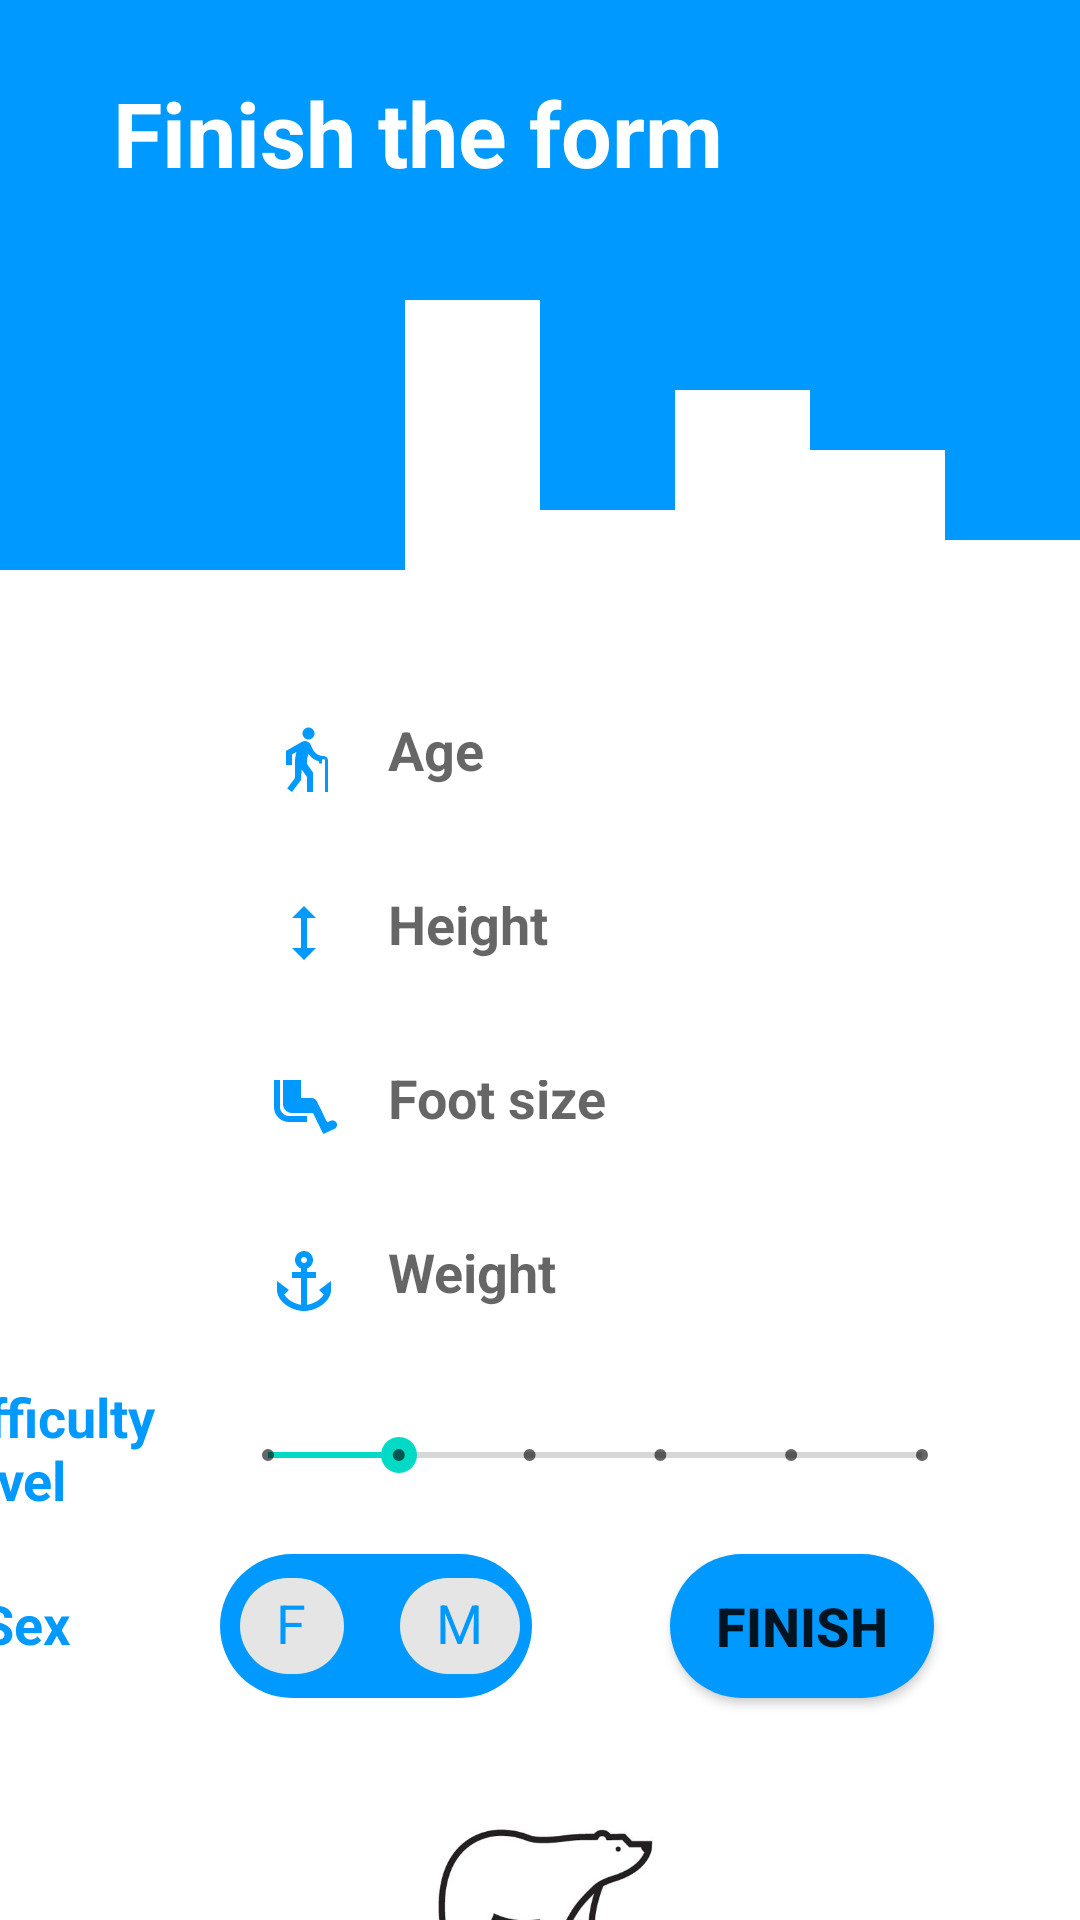

This screen was rendered from an Android layout file. Write that file and the resources it references.
<!-- AndroidManifest.xml: application theme Theme.SkiRental -->
<!-- res/layout/activity_create_account2.xml -->
<?xml version="1.0" encoding="utf-8"?>
<androidx.constraintlayout.widget.ConstraintLayout xmlns:android="http://schemas.android.com/apk/res/android"
    xmlns:app="http://schemas.android.com/apk/res-auto"
    xmlns:tools="http://schemas.android.com/tools"
    android:layout_width="match_parent"
    android:layout_height="match_parent"
    tools:context=".activities.CreateAccount2Activity">

    <com.google.android.material.chip.ChipGroup
        android:id="@+id/chipGroup"
        android:layout_width="wrap_content"
        android:layout_height="wrap_content"
        android:layout_marginTop="8dp"
        android:background="@drawable/round_bg"
        app:layout_constraintEnd_toEndOf="@+id/seekBarAlegeDif"
        app:layout_constraintHorizontal_bias="0.0"
        app:layout_constraintStart_toStartOf="@+id/seekBarAlegeDif"
        app:layout_constraintTop_toBottomOf="@+id/seekBarAlegeDif"
        app:singleSelection="true">

        <com.google.android.material.chip.Chip
            android:id="@+id/chipFemale"
            android:layout_width="wrap_content"
            android:layout_height="wrap_content"
            android:checkable="true"
            android:text="F"
            android:textColor="@color/colorPrimary"
            android:textSize="18sp"
            android:textStyle="bold" />

        <com.google.android.material.chip.Chip
            android:id="@+id/chipMale"
            android:layout_width="wrap_content"
            android:layout_height="wrap_content"
            android:checkable="true"
            android:text="M"
            android:textColor="@color/colorPrimary"
            android:textSize="18sp"
            android:textStyle="bold" />
    </com.google.android.material.chip.ChipGroup>

    <View
        android:id="@+id/view8"
        android:layout_width="0dp"
        android:layout_height="100dp"
        android:background="@drawable/ic_wave5"
        app:layout_constraintEnd_toEndOf="parent"
        app:layout_constraintStart_toStartOf="parent"
        app:layout_constraintTop_toBottomOf="@+id/view7" />

    <View
        android:id="@+id/view7"
        android:layout_width="0dp"
        android:layout_height="100dp"
        android:background="@color/colorPrimary"
        app:layout_constraintEnd_toEndOf="parent"
        app:layout_constraintStart_toStartOf="parent"
        app:layout_constraintTop_toTopOf="parent" />

    <EditText
        android:id="@+id/editTextVarsta"
        android:layout_width="250dp"
        android:layout_height="50dp"
        android:layout_marginStart="16dp"
        android:layout_marginTop="28dp"
        android:layout_marginEnd="16dp"
        android:background="@drawable/round_border"
        android:drawableStart="@drawable/ic_elderly"
        android:drawablePadding="16dp"
        android:ems="10"
        android:hint="Age"
        android:inputType="number"
        android:padding="16dp"
        android:paddingStart="16dp"
        android:textSize="18sp"
        android:textStyle="bold"
        app:layout_constraintEnd_toEndOf="parent"
        app:layout_constraintHorizontal_bias="0.734"
        app:layout_constraintStart_toStartOf="parent"
        app:layout_constraintTop_toBottomOf="@+id/view8" />

    <EditText
        android:id="@+id/editTextInaltime"
        android:layout_width="250dp"
        android:layout_height="50dp"
        android:layout_marginTop="8dp"
        android:background="@drawable/round_border"
        android:drawableStart="@drawable/ic_height"
        android:drawablePadding="16dp"
        android:ems="10"
        android:hint="Height"
        android:inputType="numberSigned"
        android:padding="16dp"
        android:paddingStart="16dp"
        android:textSize="18sp"
        android:textStyle="bold"
        app:layout_constraintEnd_toEndOf="@+id/editTextVarsta"
        app:layout_constraintStart_toStartOf="@+id/editTextVarsta"
        app:layout_constraintTop_toBottomOf="@+id/editTextVarsta" />

    <EditText
        android:id="@+id/editTextMarimePicior"
        android:layout_width="250dp"
        android:layout_height="50dp"
        android:layout_marginTop="8dp"
        android:background="@drawable/round_border"
        android:drawableStart="@drawable/ic_leg"
        android:drawablePadding="16dp"
        android:ems="10"
        android:hint="Foot size"
        android:inputType="numberSigned"
        android:padding="16dp"
        android:paddingStart="16dp"
        android:textSize="18sp"
        android:textStyle="bold"
        app:layout_constraintEnd_toEndOf="@+id/editTextInaltime"
        app:layout_constraintHorizontal_bias="1.0"
        app:layout_constraintStart_toStartOf="@+id/editTextInaltime"
        app:layout_constraintTop_toBottomOf="@+id/editTextInaltime" />

    <EditText
        android:id="@+id/editTextGreutate"
        android:layout_width="250dp"
        android:layout_height="50dp"
        android:layout_marginTop="8dp"
        android:background="@drawable/round_border"
        android:drawableStart="@drawable/ic_anchor"
        android:drawablePadding="16dp"
        android:ems="10"
        android:hint="Weight"
        android:inputType="numberSigned"
        android:padding="16dp"
        android:paddingStart="16dp"
        android:textSize="18sp"
        android:textStyle="bold"
        app:layout_constraintEnd_toEndOf="@+id/editTextMarimePicior"
        app:layout_constraintStart_toStartOf="@+id/editTextMarimePicior"
        app:layout_constraintTop_toBottomOf="@+id/editTextMarimePicior" />

    <TextView
        android:id="@+id/textView13"
        android:layout_width="wrap_content"
        android:layout_height="wrap_content"
        android:layout_marginStart="16dp"
        android:layout_marginTop="24dp"
        android:layout_marginEnd="16dp"
        android:text="Finish the form"
        android:textColor="@color/white"
        android:textSize="30sp"
        android:textStyle="bold"
        app:layout_constraintEnd_toEndOf="@+id/view7"
        app:layout_constraintHorizontal_bias="0.174"
        app:layout_constraintStart_toStartOf="@+id/view7"
        app:layout_constraintTop_toTopOf="@+id/view7" />

    <SeekBar
        android:id="@+id/seekBarAlegeDif"
        style="@style/Widget.AppCompat.SeekBar.Discrete"
        android:layout_width="250dp"
        android:layout_height="50dp"
        android:layout_marginTop="8dp"
        android:background="@drawable/round_border"
        android:max="5"
        android:progress="1"
        app:layout_constraintEnd_toEndOf="@+id/editTextGreutate"
        app:layout_constraintHorizontal_bias="1.0"
        app:layout_constraintStart_toStartOf="@+id/editTextGreutate"
        app:layout_constraintTop_toBottomOf="@+id/editTextGreutate" />

    <TextView
        android:id="@+id/textView14"
        android:layout_width="74dp"
        android:layout_height="43dp"
        android:layout_marginEnd="20dp"
        android:text="Difficulty Level"
        android:textColor="@color/colorPrimary"
        android:textSize="18sp"
        android:textStyle="bold"
        app:layout_constraintBottom_toBottomOf="@+id/seekBarAlegeDif"
        app:layout_constraintEnd_toStartOf="@+id/seekBarAlegeDif"
        app:layout_constraintTop_toTopOf="@+id/seekBarAlegeDif"
        app:layout_constraintVertical_bias="0.0" />

    <Button
        android:id="@+id/buttonCreate"
        android:layout_width="wrap_content"
        android:layout_height="wrap_content"
        android:layout_marginTop="8dp"
        android:layout_marginEnd="16dp"
        android:background="@drawable/round_bg"
        android:text="FINISH"
        android:textSize="18sp"
        android:textStyle="bold"
        app:layout_constraintEnd_toEndOf="parent"
        app:layout_constraintHorizontal_bias="0.585"
        app:layout_constraintStart_toEndOf="@+id/chipGroup"
        app:layout_constraintTop_toBottomOf="@+id/seekBarAlegeDif" />

    <ImageView
        android:id="@+id/imageView7"
        android:layout_width="168dp"
        android:layout_height="113dp"
        android:layout_marginStart="16dp"
        android:layout_marginTop="8dp"
        android:layout_marginEnd="16dp"
        app:layout_constraintEnd_toEndOf="parent"
        app:layout_constraintHorizontal_bias="0.497"
        app:layout_constraintStart_toStartOf="parent"
        app:layout_constraintTop_toBottomOf="@+id/chipGroup"
        app:srcCompat="@drawable/bear" />

    <ImageView
        android:id="@+id/imageView9"
        android:layout_width="85dp"
        android:layout_height="67dp"
        android:layout_marginStart="16dp"
        app:layout_constraintBottom_toBottomOf="@+id/textView13"
        app:layout_constraintStart_toEndOf="@+id/textView13"
        app:layout_constraintTop_toTopOf="@+id/textView13"
        app:srcCompat="@drawable/ic_baseline_how_to_reg_24" />

    <TextView
        android:id="@+id/textView12"
        android:layout_width="40dp"
        android:layout_height="27dp"
        android:layout_marginEnd="40dp"
        android:text="Sex"
        android:textColor="@color/colorPrimary"
        android:textSize="18sp"
        android:textStyle="bold"
        app:layout_constraintBottom_toBottomOf="@+id/chipGroup"
        app:layout_constraintEnd_toStartOf="@+id/chipGroup"
        app:layout_constraintTop_toTopOf="@+id/chipGroup"
        app:layout_constraintVertical_bias="0.523" />

</androidx.constraintlayout.widget.ConstraintLayout>
<!-- resources referenced by this layout -->
<resources>
  <color name="colorPrimary">#0099ff</color>
  <color name="white">#FFFFFFFF</color>
  <!-- drawable ic_anchor (drawable) -->
  <vector android:height="24dp" android:tint="#0099FF"
      android:viewportHeight="24" android:viewportWidth="24"
      android:width="24dp" xmlns:android="http://schemas.android.com/apk/res/android">
      <path android:fillColor="@android:color/white" android:pathData="M17,15l1.55,1.55c-0.96,1.69 -3.33,3.04 -5.55,3.37V11h3V9h-3V7.82C14.16,7.4 15,6.3 15,5c0,-1.65 -1.35,-3 -3,-3S9,3.35 9,5c0,1.3 0.84,2.4 2,2.82V9H8v2h3v8.92c-2.22,-0.33 -4.59,-1.68 -5.55,-3.37L7,15l-4,-3v3c0,3.88 4.92,7 9,7s9,-3.12 9,-7v-3L17,15zM12,4c0.55,0 1,0.45 1,1s-0.45,1 -1,1s-1,-0.45 -1,-1S11.45,4 12,4z"/>
  </vector>
  <!-- drawable ic_height (drawable) -->
  <vector android:height="24dp" android:tint="#0099FF"
      android:viewportHeight="24" android:viewportWidth="24"
      android:width="24dp" xmlns:android="http://schemas.android.com/apk/res/android">
      <path android:fillColor="@android:color/white" android:pathData="M13,6.99l3,0l-4,-3.99l-4,3.99l3,0l0,10.02l-3,0l4,3.99l4,-3.99l-3,0z"/>
  </vector>
  <!-- drawable ic_leg (drawable) -->
  <vector android:height="24dp" android:tint="#0099FF"
      android:viewportHeight="24" android:viewportWidth="24"
      android:width="24dp" xmlns:android="http://schemas.android.com/apk/res/android">
      <path android:fillColor="@android:color/white" android:pathData="M4,12L4,3L2,3v9c0,2.76 2.24,5 5,5h6v-2L7,15c-1.66,0 -3,-1.34 -3,-3zM22.83,17.24c-0.38,-0.72 -1.29,-0.97 -2.03,-0.63l-1.09,0.5 -3.41,-6.98c-0.34,-0.68 -1.03,-1.12 -1.79,-1.12L11,9L11,3L5,3v8c0,1.66 1.34,3 3,3h7l3.41,7 3.72,-1.7c0.77,-0.36 1.1,-1.3 0.7,-2.06z"/>
  </vector>
  <!-- drawable ic_wave5 (drawable) -->
  <vector xmlns:android="http://schemas.android.com/apk/res/android"
      android:width="1440dp"
      android:height="320dp"
      android:viewportWidth="1440"
      android:viewportHeight="320">
    <path
        android:pathData="M0,160L0,288L180,288L180,288L360,288L360,288L540,288L540,0L720,0L720,224L900,224L900,96L1080,96L1080,160L1260,160L1260,256L1440,256L1440,0L1260,0L1260,0L1080,0L1080,0L900,0L900,0L720,0L720,0L540,0L540,0L360,0L360,0L180,0L180,0L0,0L0,0Z"
        android:fillColor="#0099ff"/>
  </vector>
  <!-- drawable round_bg (drawable) -->
  <?xml version="1.0" encoding="utf-8"?>
  <shape xmlns:android="http://schemas.android.com/apk/res/android">
      <solid android:color="@color/colorPrimary"/>
          <corners android:radius="100dp"/>
  </shape>
  <style name="Theme.SkiRental" parent="Theme.MaterialComponents.DayNight.NoActionBar">
          
          <item name="colorPrimary">@color/colorPrimary</item>
          <item name="colorPrimaryVariant">@color/colorPrimary</item>
          <item name="colorOnPrimary">@color/white</item>
          
          <item name="colorSecondary">@color/teal_200</item>
          <item name="colorSecondaryVariant">@color/teal_700</item>
          <item name="colorOnSecondary">@color/black</item>
          
          <item name="android:statusBarColor" tools:targetApi="l">?attr/colorPrimaryVariant</item>
          
      </style>
  <color name="teal_200">#FF03DAC5</color>
  <color name="teal_700">#FF018786</color>
  <color name="black">#FF000000</color>
</resources>
